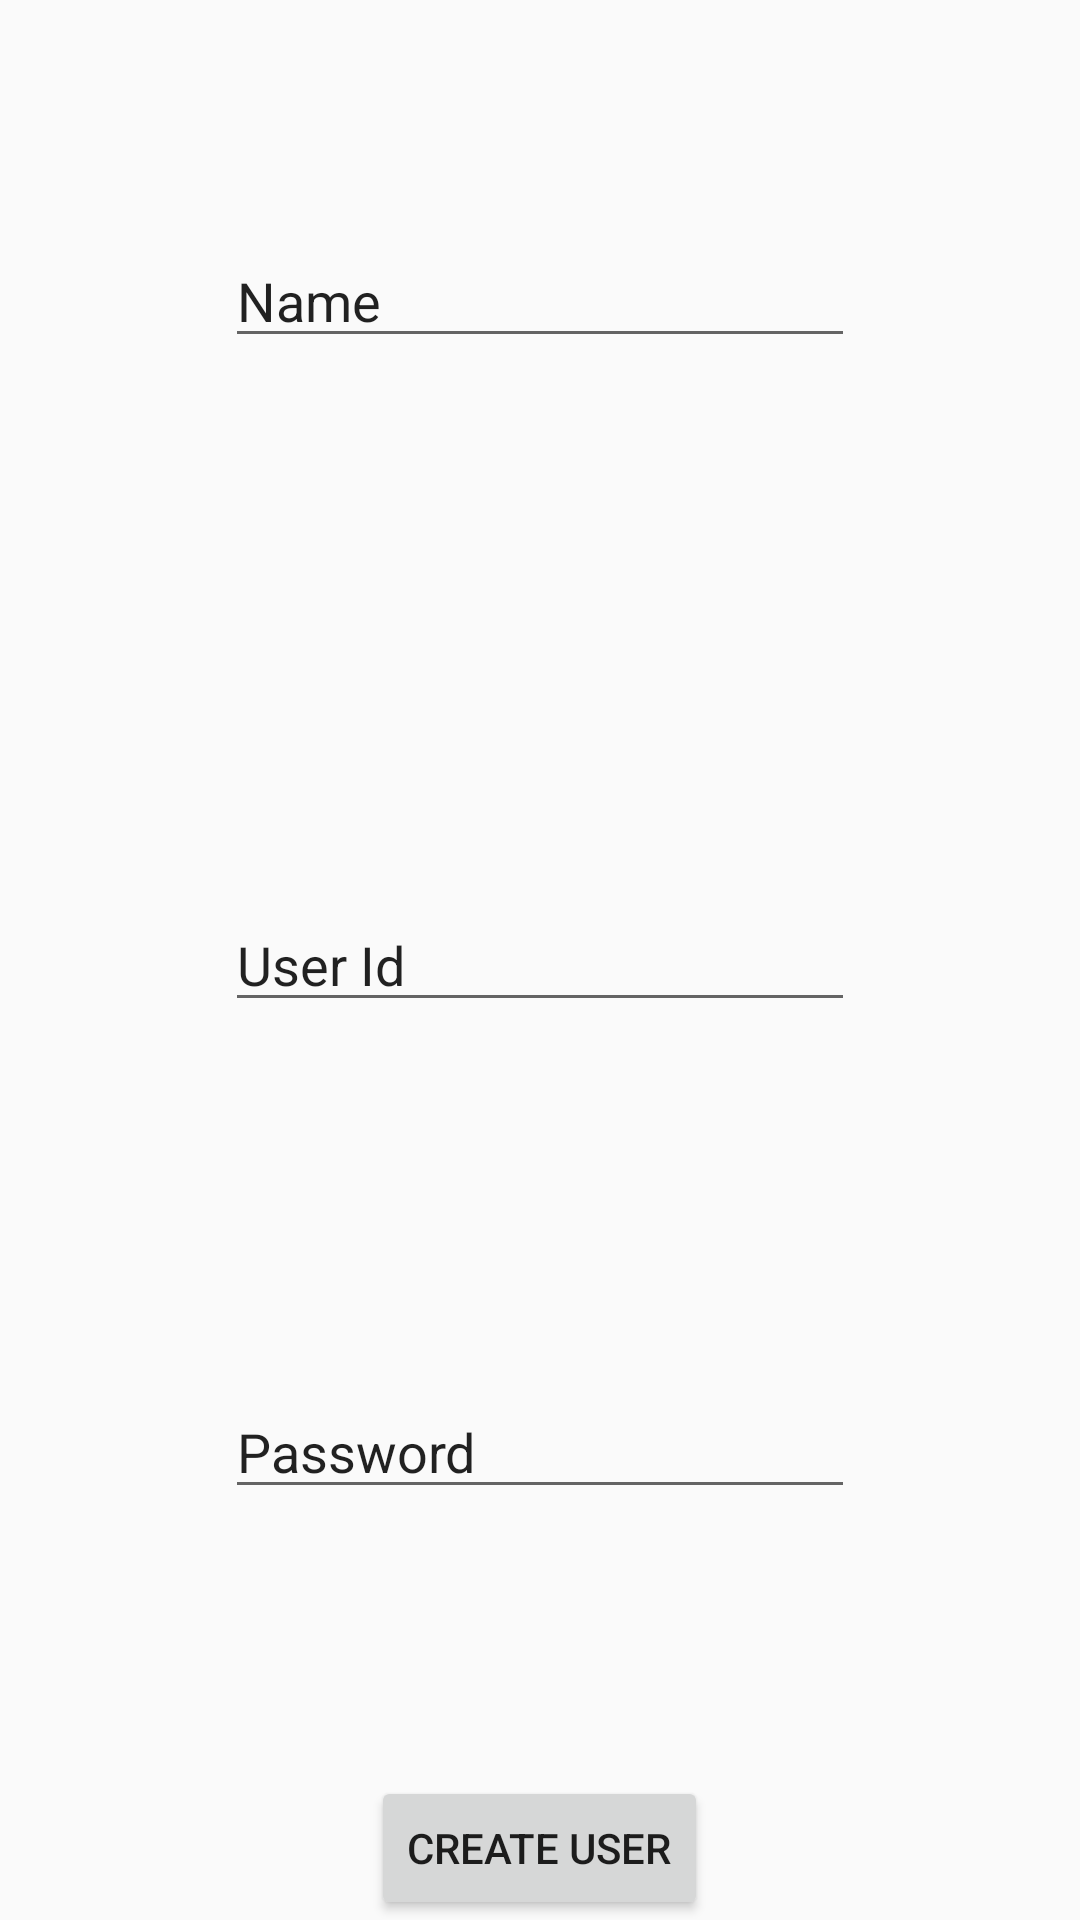

Reconstruct the res/layout file that produces this screen, plus the resources it refers to.
<!-- AndroidManifest.xml: application theme AppTheme -->
<!-- res/layout/activity_create_user.xml -->
<RelativeLayout xmlns:android="http://schemas.android.com/apk/res/android"
    xmlns:tools="http://schemas.android.com/tools"
    android:layout_width="match_parent"
    android:layout_height="match_parent"
    android:paddingLeft="@dimen/activity_horizontal_margin"
    android:paddingRight="@dimen/activity_horizontal_margin"
    android:paddingTop="@dimen/activity_vertical_margin"
    android:paddingBottom="@dimen/activity_vertical_margin"
    tools:context="com.beeno.trucktracker.activity.admin.user.CreateUserActivity"
    android:id="@+id/create_user">

    <Button
        style="?android:attr/buttonStyleSmall"
        android:layout_width="wrap_content"
        android:layout_height="wrap_content"
        android:text="@string/create_User"
        android:id="@+id/createUser"
        android:layout_alignParentBottom="true"
        android:layout_centerHorizontal="true" />

    <EditText
        android:layout_width="wrap_content"
        android:layout_height="wrap_content"
        android:inputType="textPersonName"
        android:text="Name"
        android:ems="10"
        android:id="@+id/realName"
        android:layout_alignParentTop="true"
        android:layout_centerHorizontal="true"
        android:layout_marginTop="78dp" />

    <EditText
        android:layout_width="wrap_content"
        android:layout_height="wrap_content"
        android:id="@+id/userId"
        android:layout_centerVertical="true"
        android:layout_alignLeft="@+id/realName"
        android:layout_alignStart="@+id/realName"
        android:layout_alignRight="@+id/realName"
        android:layout_alignEnd="@+id/realName"
        android:text="User Id" />

    <EditText
        android:layout_width="wrap_content"
        android:layout_height="wrap_content"
        android:id="@+id/password"
        android:layout_below="@+id/userId"
        android:layout_alignLeft="@+id/userId"
        android:layout_alignStart="@+id/userId"
        android:layout_marginTop="121dp"
        android:layout_alignRight="@+id/realName"
        android:layout_alignEnd="@+id/realName"
        android:text="Password" />
</RelativeLayout>
<!-- resources referenced by this layout -->
<resources>
  <string name="create_User">Create User</string>
  <style name="AppTheme" parent="Theme.AppCompat.Light.DarkActionBar">
          
      </style>
</resources>
